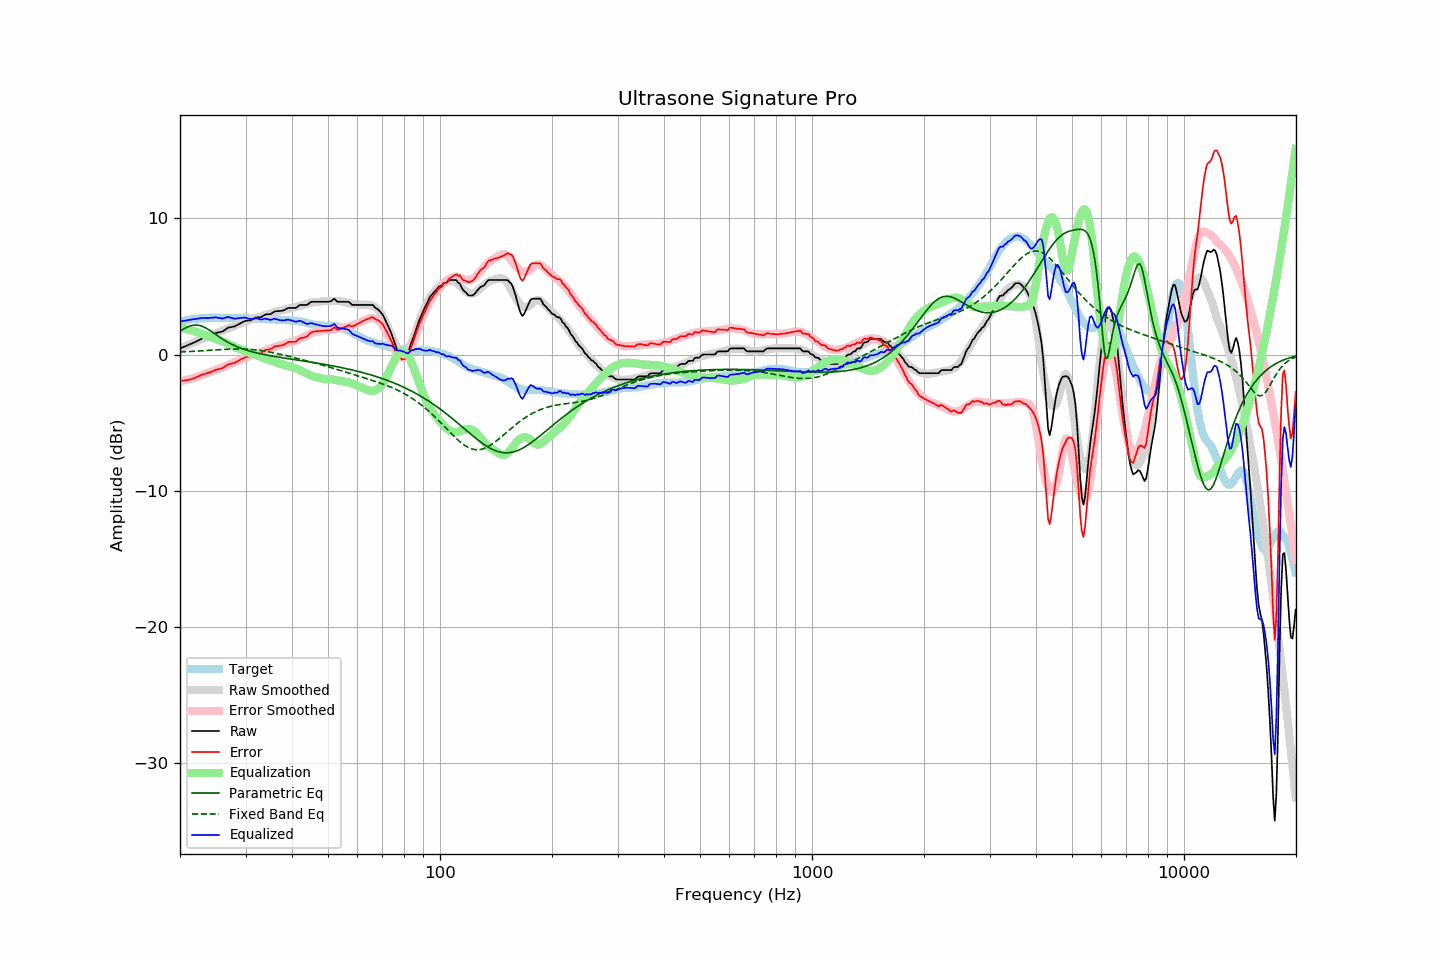

The data file committed next to this chart (first rows):
frequency, raw, error, smoothed, error_smoothed, equalization, parametric_eq, fixed_band_eq, equalized_raw, equalized_smoothed, target
20.00, 0.45, -1.93, 0.43, -1.97, 1.97, 1.72, 0.19, 2.42, 2.40, 2.38
20.20, 0.50, -1.92, 0.49, -1.94, 1.94, 1.79, 0.19, 2.44, 2.43, 2.42
20.40, 0.54, -1.91, 0.54, -1.92, 1.92, 1.86, 0.20, 2.46, 2.46, 2.45
20.61, 0.59, -1.89, 0.59, -1.89, 1.89, 1.92, 0.20, 2.48, 2.49, 2.48
20.81, 0.64, -1.88, 0.64, -1.87, 1.87, 1.98, 0.21, 2.50, 2.51, 2.52
21.02, 0.69, -1.87, 0.70, -1.84, 1.84, 2.03, 0.21, 2.52, 2.53, 2.56
21.23, 0.74, -1.83, 0.75, -1.81, 1.81, 2.08, 0.22, 2.54, 2.55, 2.57
21.44, 0.79, -1.80, 0.80, -1.77, 1.77, 2.12, 0.23, 2.56, 2.57, 2.59
21.66, 0.85, -1.76, 0.85, -1.74, 1.74, 2.14, 0.23, 2.59, 2.59, 2.61
21.87, 0.90, -1.72, 0.90, -1.71, 1.71, 2.16, 0.24, 2.60, 2.61, 2.62
22.09, 0.95, -1.68, 0.96, -1.67, 1.67, 2.16, 0.25, 2.62, 2.63, 2.63
22.31, 1.01, -1.62, 1.01, -1.63, 1.63, 2.16, 0.25, 2.64, 2.64, 2.63
22.54, 1.07, -1.57, 1.06, -1.59, 1.59, 2.14, 0.26, 2.65, 2.65, 2.64
22.76, 1.13, -1.52, 1.12, -1.54, 1.54, 2.11, 0.27, 2.67, 2.66, 2.65
22.99, 1.19, -1.46, 1.17, -1.50, 1.50, 2.06, 0.27, 2.68, 2.67, 2.65
23.22, 1.23, -1.43, 1.22, -1.45, 1.45, 2.01, 0.28, 2.68, 2.67, 2.66
23.45, 1.27, -1.40, 1.27, -1.40, 1.40, 1.95, 0.29, 2.67, 2.68, 2.67
23.69, 1.31, -1.37, 1.32, -1.36, 1.36, 1.88, 0.30, 2.67, 2.68, 2.68
23.92, 1.36, -1.33, 1.36, -1.32, 1.32, 1.81, 0.31, 2.68, 2.69, 2.69
24.16, 1.41, -1.29, 1.40, -1.29, 1.29, 1.73, 0.31, 2.69, 2.69, 2.70
24.40, 1.46, -1.25, 1.45, -1.25, 1.25, 1.65, 0.32, 2.70, 2.69, 2.71
24.65, 1.51, -1.19, 1.49, -1.20, 1.20, 1.57, 0.33, 2.71, 2.70, 2.70
24.89, 1.57, -1.13, 1.54, -1.16, 1.16, 1.49, 0.34, 2.73, 2.70, 2.70
25.14, 1.60, -1.10, 1.59, -1.11, 1.11, 1.41, 0.34, 2.71, 2.70, 2.70
25.39, 1.63, -1.07, 1.63, -1.07, 1.07, 1.32, 0.35, 2.70, 2.70, 2.70
25.65, 1.65, -1.05, 1.68, -1.02, 1.02, 1.25, 0.36, 2.67, 2.70, 2.70
25.91, 1.67, -1.01, 1.72, -0.97, 0.97, 1.17, 0.37, 2.64, 2.70, 2.68
26.16, 1.73, -0.96, 1.77, -0.93, 0.93, 1.09, 0.37, 2.66, 2.70, 2.69
26.43, 1.81, -0.88, 1.81, -0.88, 0.88, 1.02, 0.38, 2.69, 2.69, 2.69
26.69, 1.90, -0.79, 1.86, -0.83, 0.83, 0.95, 0.39, 2.73, 2.69, 2.69
26.96, 1.98, -0.71, 1.91, -0.78, 0.78, 0.88, 0.39, 2.76, 2.69, 2.69
27.23, 2.00, -0.69, 1.96, -0.73, 0.73, 0.82, 0.40, 2.73, 2.68, 2.69
27.50, 2.02, -0.67, 2.01, -0.67, 0.67, 0.76, 0.40, 2.69, 2.68, 2.69
27.77, 2.04, -0.64, 2.06, -0.62, 0.62, 0.70, 0.40, 2.66, 2.68, 2.68
28.05, 2.06, -0.62, 2.12, -0.56, 0.56, 0.65, 0.41, 2.62, 2.68, 2.68
28.33, 2.13, -0.53, 2.17, -0.51, 0.51, 0.60, 0.41, 2.64, 2.68, 2.66
28.62, 2.19, -0.48, 2.21, -0.46, 0.46, 0.55, 0.41, 2.65, 2.68, 2.67
28.90, 2.26, -0.41, 2.26, -0.41, 0.41, 0.50, 0.41, 2.67, 2.67, 2.67
29.19, 2.32, -0.34, 2.30, -0.37, 0.37, 0.46, 0.41, 2.68, 2.67, 2.66
29.48, 2.38, -0.29, 2.35, -0.32, 0.32, 0.41, 0.41, 2.70, 2.67, 2.67
29.78, 2.44, -0.23, 2.39, -0.27, 0.27, 0.37, 0.40, 2.71, 2.66, 2.67
30.08, 2.48, -0.19, 2.43, -0.22, 0.22, 0.34, 0.40, 2.70, 2.66, 2.67
30.38, 2.49, -0.16, 2.48, -0.18, 0.18, 0.30, 0.39, 2.66, 2.65, 2.65
30.68, 2.50, -0.15, 2.52, -0.13, 0.13, 0.26, 0.38, 2.63, 2.65, 2.65
30.99, 2.51, -0.13, 2.56, -0.08, 0.08, 0.23, 0.38, 2.59, 2.64, 2.64
31.30, 2.58, -0.06, 2.60, -0.04, 0.04, 0.20, 0.37, 2.61, 2.64, 2.64
31.61, 2.64, -0.00, 2.64, 0.00, -0.00, 0.17, 0.36, 2.64, 2.63, 2.64
31.93, 2.71, 0.09, 2.67, 0.04, -0.04, 0.14, 0.34, 2.67, 2.63, 2.62
32.24, 2.73, 0.12, 2.70, 0.08, -0.08, 0.11, 0.33, 2.65, 2.62, 2.61
32.57, 2.73, 0.12, 2.73, 0.12, -0.12, 0.08, 0.31, 2.61, 2.62, 2.61
32.89, 2.73, 0.12, 2.77, 0.16, -0.16, 0.06, 0.30, 2.57, 2.61, 2.61
33.22, 2.78, 0.17, 2.81, 0.20, -0.20, 0.03, 0.28, 2.57, 2.61, 2.61
33.55, 2.86, 0.26, 2.85, 0.25, -0.25, 0.01, 0.26, 2.61, 2.60, 2.60
33.89, 2.93, 0.33, 2.90, 0.30, -0.30, -0.02, 0.24, 2.63, 2.60, 2.60
34.23, 2.96, 0.36, 2.94, 0.34, -0.34, -0.04, 0.22, 2.61, 2.59, 2.60
34.57, 2.96, 0.37, 2.97, 0.38, -0.38, -0.06, 0.20, 2.57, 2.59, 2.59
34.92, 2.96, 0.38, 3.00, 0.42, -0.42, -0.08, 0.18, 2.54, 2.58, 2.58
35.27, 3.02, 0.44, 3.03, 0.46, -0.46, -0.11, 0.15, 2.56, 2.58, 2.58
35.62, 3.10, 0.53, 3.07, 0.50, -0.50, -0.13, 0.13, 2.60, 2.57, 2.57
35.97, 3.17, 0.61, 3.11, 0.54, -0.54, -0.15, 0.11, 2.63, 2.57, 2.56
... 635 more rows
